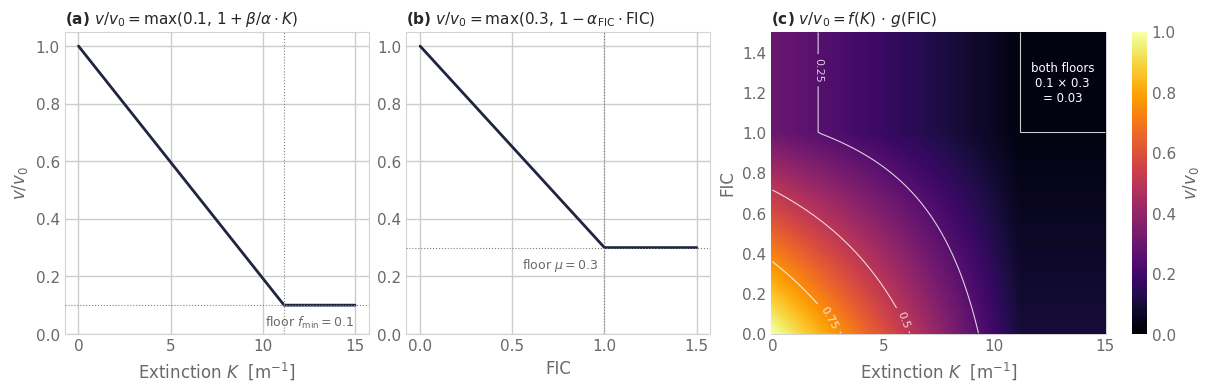

Write the Python code that produced this figure. (Note: this script raises an exception after producing the figure.)
"""Generate the tenability reference figure for the paper.

Three panels:
1. Frantzich-Nilsson speed factor vs extinction coefficient K
2. FIC speed factor vs FIC
3. Combined product f(K) * g(FIC) as a 2-D heatmap on (K, FIC)

The constants match the defaults of :mod:`pyfds_evac.core.fed.TenabilityConfig`
and :mod:`pyfds_evac.core.smoke_speed.SmokeSpeedConfig`.
"""

from __future__ import annotations

import argparse
from pathlib import Path

import matplotlib.pyplot as plt
import numpy as np
import seaborn as sns

# Frantzich-Nilsson defaults (Ronchi 2013 interpretation A3)
ALPHA_K = 0.706
BETA_K = -0.057
F_MIN = 0.1

# Purser FIC defaults (TenabilityConfig)
ALPHA_FIC = 0.7
MU = 0.3


def frantzich_factor(k: np.ndarray | float) -> np.ndarray:
    """Frantzich-Nilsson speed factor f(K) clamped to the minimum floor."""
    k = np.asarray(k, dtype=float)
    raw = 1.0 + (BETA_K / ALPHA_K) * k
    return np.maximum(F_MIN, raw)


def fic_factor(fic: np.ndarray | float) -> np.ndarray:
    """FIC speed factor g(FIC) clamped to the irritant minimum floor."""
    fic = np.asarray(fic, dtype=float)
    raw = 1.0 - ALPHA_FIC * fic
    return np.maximum(MU, raw)


def _build_figure() -> plt.Figure:
    """Draw the three-panel tenability reference figure."""
    k_vals = np.linspace(0.0, 15.0, 500)
    fic_vals = np.linspace(0.0, 1.5, 500)

    sns.set_theme(font_scale=1.0, style="whitegrid", font="DejaVu Sans")
    line = sns.cubehelix_palette(6, rot=-0.25, light=0.7)[5]
    fig = plt.figure(figsize=(12, 3.8), dpi=150, constrained_layout=True)
    gs = fig.add_gridspec(1, 3, width_ratios=[1, 1, 1.1])
    ax_k = fig.add_subplot(gs[0, 0])
    ax_fic = fig.add_subplot(gs[0, 1])
    ax_hm = fig.add_subplot(gs[0, 2])

    # Panel 1: Frantzich
    fk = frantzich_factor(k_vals)
    ax_k.plot(k_vals, fk, color=line, linewidth=2.0)
    ax_k.axhline(F_MIN, color="grey", linestyle=":", linewidth=0.8)
    k_knee = -(1.0 - F_MIN) * ALPHA_K / BETA_K
    ax_k.axvline(k_knee, color="grey", linestyle=":", linewidth=0.8)
    ax_k.text(
        k_vals[-1],
        F_MIN - 0.03,
        rf"floor $f_\min={F_MIN}$",
        color="dimgrey",
        fontsize=9,
        ha="right",
        va="top",
    )
    ax_k.set_xlabel(r"Extinction $K$  [m$^{-1}$]", color="dimgrey")
    ax_k.set_ylabel(r"$v/v_0$", color="dimgrey")
    ax_k.set_title(
        r"$\bf{(a)}$ " + rf"$v/v_0 = \max({F_MIN},\, 1 + \beta/\alpha \cdot K)$",
        loc="left",
        fontsize=11,
    )
    ax_k.set_ylim(0, 1.05)

    # Panel 2: FIC
    gf = fic_factor(fic_vals)
    ax_fic.plot(fic_vals, gf, color=line, linewidth=2.0)
    ax_fic.axhline(MU, color="grey", linestyle=":", linewidth=0.8)
    fic_knee = (1.0 - MU) / ALPHA_FIC
    ax_fic.axvline(fic_knee, color="grey", linestyle=":", linewidth=0.8)
    ax_fic.text(
        fic_knee - 0.03,
        MU - 0.03,
        rf"floor $\mu={MU}$",
        color="dimgrey",
        fontsize=9,
        ha="right",
        va="top",
    )
    ax_fic.set_xlabel(r"FIC", color="dimgrey")
    ax_fic.set_title(
        r"$\bf{(b)}$ "
        + rf"$v/v_0 = \max({MU},\, 1 - \alpha_{{\mathrm{{FIC}}}}\cdot \mathrm{{FIC}})$",
        loc="left",
        fontsize=11,
    )
    ax_fic.set_ylim(0, 1.05)

    # Panel 3: 2D heatmap of the product
    k_grid = np.linspace(0.0, 15.0, 200)
    fic_grid = np.linspace(0.0, 1.5, 200)
    K2d, F2d = np.meshgrid(k_grid, fic_grid)
    combined = frantzich_factor(K2d) * fic_factor(F2d)
    im = ax_hm.pcolormesh(
        k_grid,
        fic_grid,
        combined,
        cmap="inferno",
        vmin=0.0,
        vmax=1.0,
        shading="auto",
        rasterized=True,
    )
    ax_hm.set_xlabel(r"Extinction $K$  [m$^{-1}$]", color="dimgrey")
    ax_hm.set_ylabel(r"FIC", color="dimgrey")
    ax_hm.set_title(
        r"$\bf{(c)}$ " + r"$v/v_0 = f(K)\,\cdot\,g(\mathrm{FIC})$",
        loc="left",
        fontsize=11,
    )
    cbar = fig.colorbar(im, ax=ax_hm)
    cbar.set_label(r"$v/v_0$", color="dimgrey")
    cbar.outline.set_visible(False)
    cbar.ax.tick_params(length=0, labelcolor="dimgrey")

    # Overlay floor product dashed contour
    floor = F_MIN * MU
    cs = ax_hm.contour(
        k_grid,
        fic_grid,
        combined,
        levels=[floor, 0.25, 0.5, 0.75],
        colors="white",
        linewidths=0.8,
        alpha=0.8,
    )
    ax_hm.clabel(cs, levels=cs.levels[1:], fmt="%.2g", fontsize=8)
    ax_hm.text(
        (k_knee + k_grid[-1]) / 2,
        (fic_knee + fic_grid[-1]) / 2,
        f"both floors\n{F_MIN} × {MU}\n= {floor:.2g}",
        color="white",
        fontsize=8.5,
        ha="center",
        va="center",
    )
    ax_hm.set_xticks([0, 5, 10, 15])

    ax_hm.grid(False)
    for ax in (ax_k, ax_fic, ax_hm):
        ax.tick_params(axis="both", which="both", length=0, labelcolor="dimgrey")
        ax.patch.set_edgecolor("lightgrey")
        ax.patch.set_linewidth(0.8)
    sns.despine(left=True, bottom=True)

    return fig


def main() -> int:
    parser = argparse.ArgumentParser(description=__doc__)
    parser.add_argument(
        "--output",
        type=Path,
        default=Path("../pyFDS-Evac-paper/figs/tenability_speed_curves.png"),
        help="Output PNG path (default: ../pyFDS-Evac-paper/figs/...)",
    )
    args = parser.parse_args()

    fig = _build_figure()
    args.output.parent.mkdir(parents=True, exist_ok=True)
    fig.savefig(args.output, dpi=150, bbox_inches="tight")
    print(f"Wrote {args.output}")
    return 0


if __name__ == "__main__":
    raise SystemExit(main())
